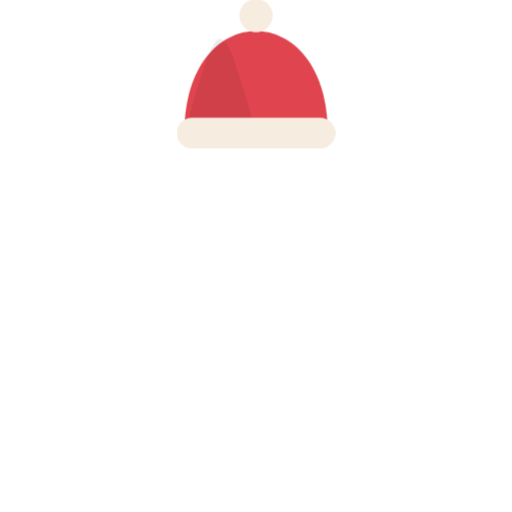
t = 0.00 s
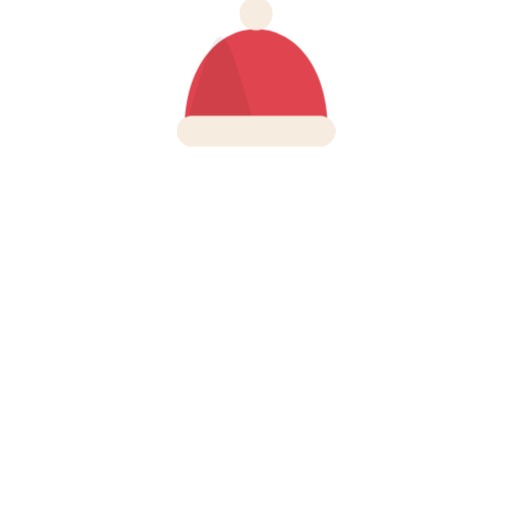
t = 0.55 s
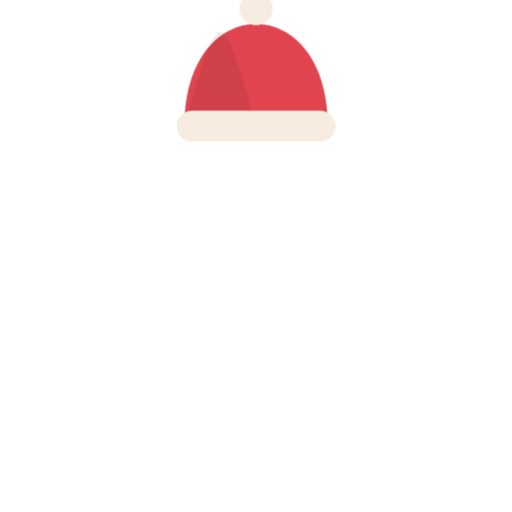
t = 1.27 s
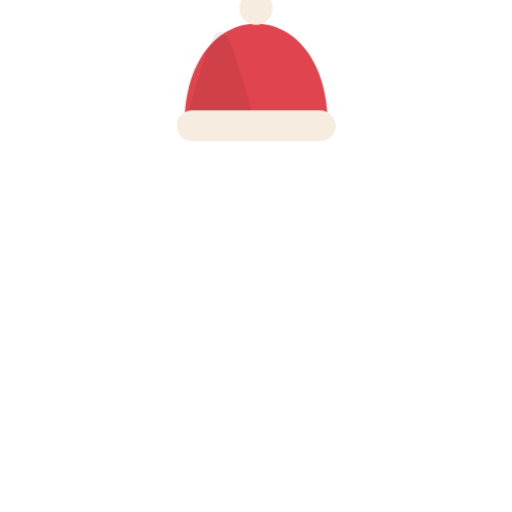
t = 1.83 s
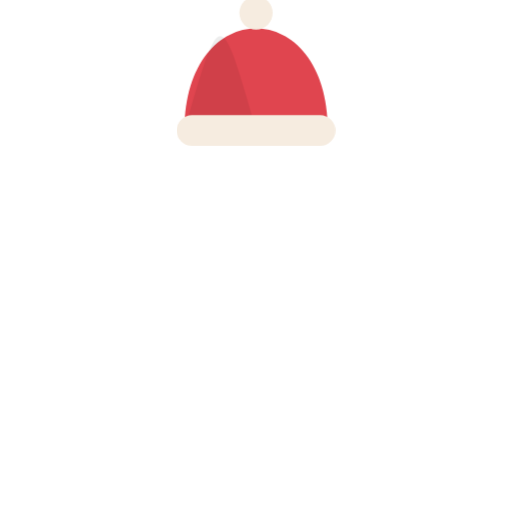
t = 2.55 s
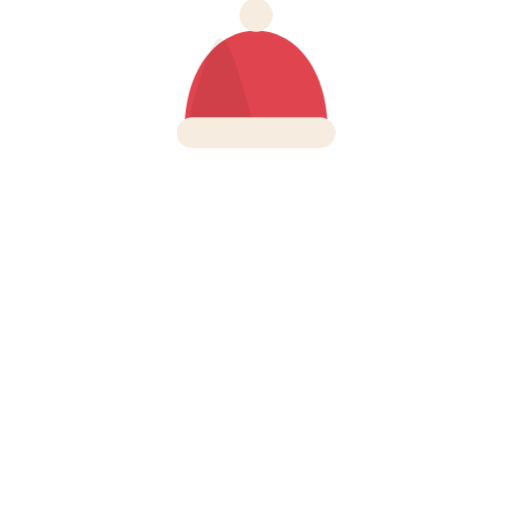
t = 2.95 s

The animated SVG that drew these frames (rendered in a browser with its animation timeline set to each time). Animation: 2 CSS @keyframes rules; one cycle of 3.75 s, repeats indefinitely.

<svg xmlns="http://www.w3.org/2000/svg" viewBox="0 0 200 200" role="img" aria-label="hat for Benny the bear">
  <style>
    .bob   { animation: a-bob 3.2s ease-in-out infinite; transform-box: fill-box; transform-origin: center bottom; }
    .footL { animation: a-step 1.1s ease-in-out infinite; transform-box: fill-box; transform-origin: center bottom; }
    .footR { animation: a-step 1.1s ease-in-out infinite .55s; transform-box: fill-box; transform-origin: center bottom; }
    @keyframes a-bob  { 0%,100% { transform: translateY(0); } 50% { transform: translateY(-3px); } }
    @keyframes a-step { 0%,100% { transform: translateY(0); } 30% { transform: translateY(-6px) rotate(-4deg); } }
    @media (prefers-reduced-motion: reduce) { .bob,.footL,.footR { animation: none !important; } }
  </style>
  <g class="bob"><path d="M72 52 C 72 -1.2 128 -1.2 128 52 Z" fill="#e0454f" /><path d="M100 52 C 86 2.8 86 2.8 72 52 Z" fill="#000000" opacity="0.07"/><rect x="69" y="46" width="62" height="12" rx="6" fill="#f6ece0"/><circle cx="100" cy="6.08" r="6.5" fill="#f6ece0" /></g>
</svg>
